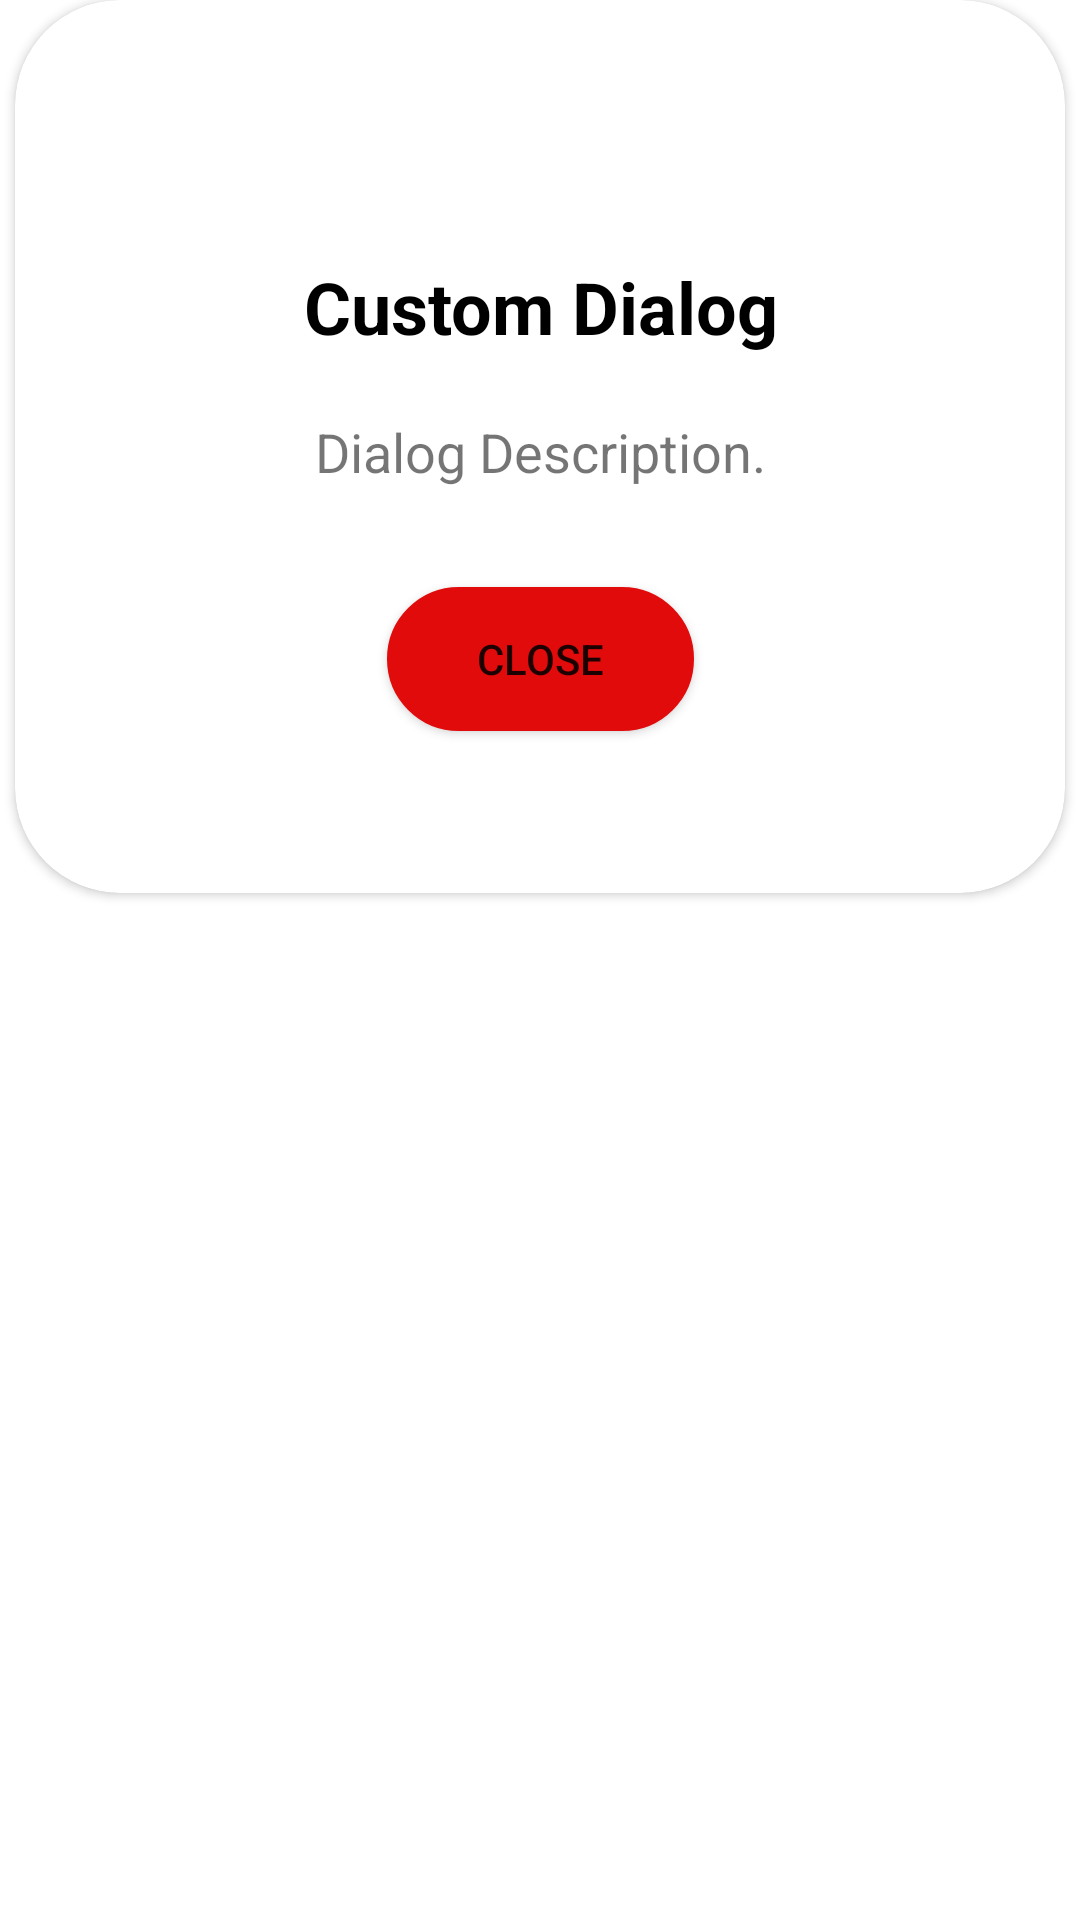

Write the Android layout XML for this screen, with the resource values it uses.
<!-- AndroidManifest.xml: application theme Theme.RoundedCorner -->
<!-- res/layout/dialog_tmp.xml -->
<?xml version="1.0" encoding="utf-8"?>
<androidx.constraintlayout.widget.ConstraintLayout
    xmlns:android="http://schemas.android.com/apk/res/android"
    xmlns:tools="http://schemas.android.com/tools"
    android:layout_width="match_parent"
    android:layout_height="match_parent"
    xmlns:app="http://schemas.android.com/apk/res-auto">

    <androidx.cardview.widget.CardView
        android:id="@+id/alertWindow"
        android:layout_width="match_parent"
        android:layout_height="wrap_content"
        android:layout_margin="5dp"
        app:cardCornerRadius="35dp"
        app:contentPadding="10dp"
        tools:ignore="MissingConstraints"
        tools:layout_editor_absoluteX="5dp"
        tools:layout_editor_absoluteY="5dp">
        <androidx.constraintlayout.widget.ConstraintLayout
            android:layout_width="match_parent"
            android:layout_height="wrap_content">
            <Button
                android:id="@+id/closeButton"
                android:layout_width="wrap_content"
                android:layout_height="wrap_content"
                android:layout_marginTop="33dp"
                android:layout_marginBottom="44dp"
                android:background="@drawable/btn_back"
                android:paddingLeft="30dp"
                android:paddingRight="30dp"
                android:text="Close"
                app:backgroundTint="@null"
                app:layout_constraintBottom_toBottomOf="parent"
                app:layout_constraintEnd_toEndOf="parent"
                app:layout_constraintHorizontal_bias="0.501"
                app:layout_constraintStart_toStartOf="parent"
                app:layout_constraintTop_toBottomOf="@+id/textView2" />
            <ImageView
                android:id="@+id/imageView"
                android:layout_width="wrap_content"
                android:layout_height="wrap_content"
                android:layout_marginTop="44dp"
                app:layout_constraintEnd_toEndOf="parent"
                app:layout_constraintHorizontal_bias="0.5"
                app:layout_constraintStart_toStartOf="parent"
                app:layout_constraintTop_toTopOf="parent"
                app:srcCompat="@drawable/warn" />
            <TextView
                android:id="@+id/textView2"
                android:layout_width="wrap_content"
                android:layout_height="wrap_content"
                android:layout_marginTop="20dp"
                android:text="Dialog Description."
                android:textAlignment="center"
                android:textSize="18sp"
                app:layout_constraintEnd_toEndOf="parent"
                app:layout_constraintHorizontal_bias="0.5"
                app:layout_constraintStart_toStartOf="parent"
                app:layout_constraintTop_toBottomOf="@+id/textView" />
            <TextView
                android:id="@+id/textView"
                android:layout_width="wrap_content"
                android:layout_height="wrap_content"
                android:layout_marginTop="32dp"
                android:text="Custom Dialog"
                android:textColor="#000000"
                android:textSize="24sp"
                android:textStyle="bold"
                app:layout_constraintEnd_toEndOf="parent"
                app:layout_constraintHorizontal_bias="0.502"
                app:layout_constraintStart_toStartOf="parent"
                app:layout_constraintTop_toBottomOf="@+id/imageView" />
        </androidx.constraintlayout.widget.ConstraintLayout>
    </androidx.cardview.widget.CardView>

</androidx.constraintlayout.widget.ConstraintLayout>
<!-- resources referenced by this layout -->
<resources>
  <!-- drawable btn_back (drawable) -->
  <?xml version="1.0" encoding="utf-8"?>
  <shape
      xmlns:android="http://schemas.android.com/apk/res/android"
      android:shape="rectangle">
      <corners android:radius="35dp" />
  
      <stroke android:width="2dp" android:color="#E10B0B" />
  
      <solid android:color="#E10B0B" />
  </shape>
  <style name="Theme.RoundedCorner" parent="Theme.MaterialComponents.DayNight.DarkActionBar">
          
          <item name="colorPrimary">@color/custom_color</item>
          <item name="colorPrimaryVariant">@color/custom_color</item>
          <item name="colorOnPrimary">@color/white</item>
          
          <item name="colorSecondary">@color/teal_200</item>
          <item name="colorSecondaryVariant">@color/teal_700</item>
          <item name="colorOnSecondary">@color/black</item>
          
          <item name="android:statusBarColor" tools:targetApi="l">?attr/colorPrimaryVariant</item>
          
      </style>
  <color name="custom_color">#424660</color>
  <color name="white">#FFFFFFFF</color>
  <color name="teal_200">#FF03DAC5</color>
  <color name="teal_700">#FF018786</color>
  <color name="black">#FF000000</color>
</resources>
